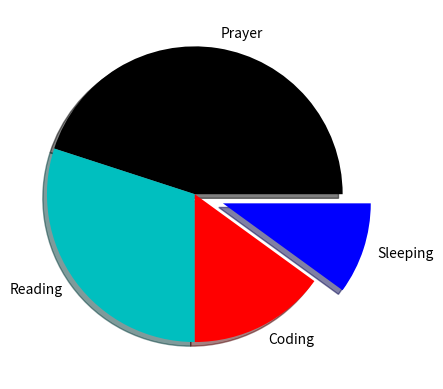

This figure's Python source:
import matplotlib.pyplot as plt
partitions = [45, 30, 15, 10]
names_of_section = ['Prayer', 'Reading', 'Coding', "Sleeping"]
colrs = ['k', 'c', 'r', 'b']

plt.pie(partitions, explode=(0,0,0,0.2), labels=names_of_section, colors=colrs, shadow=True)
plt.show()
